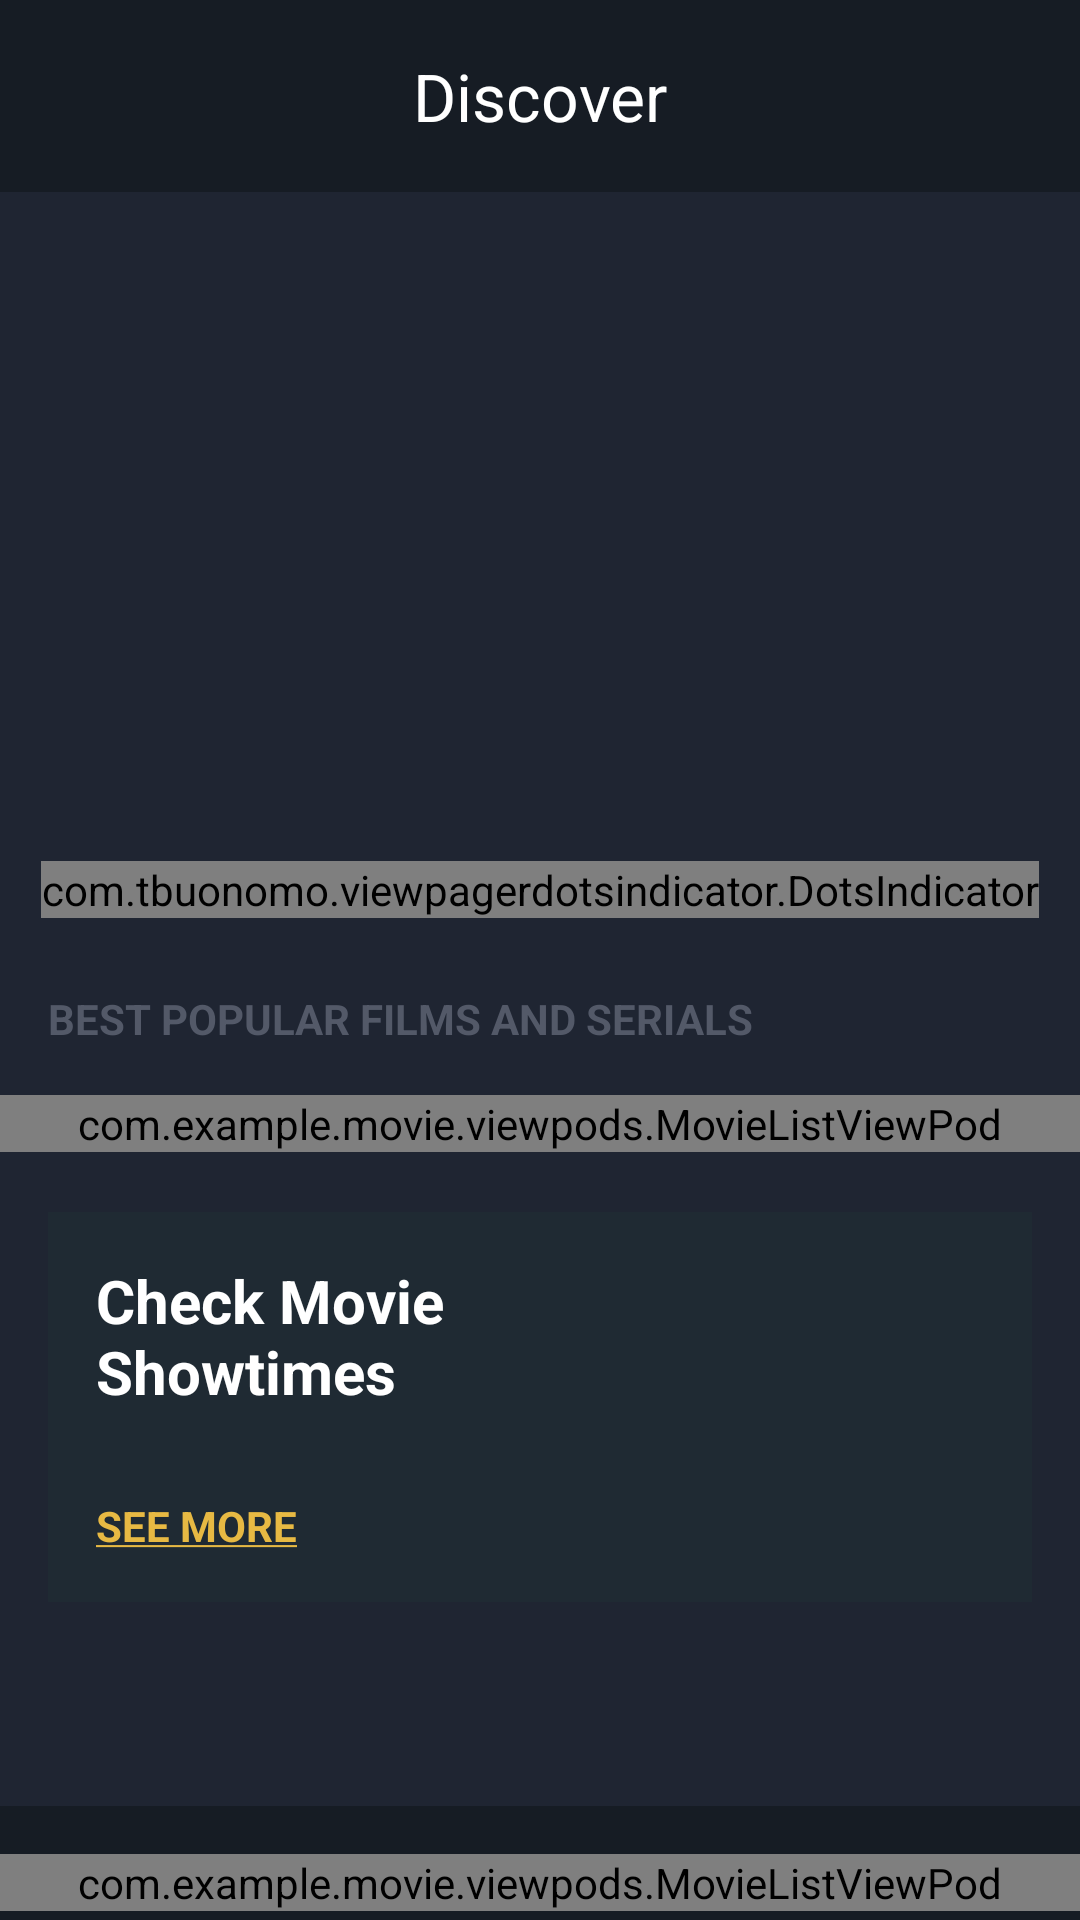

This screen was rendered from an Android layout file. Write that file and the resources it references.
<!-- AndroidManifest.xml: application theme Theme.Movie -->
<!-- res/layout/activity_main.xml -->
<?xml version="1.0" encoding="utf-8"?>
<androidx.coordinatorlayout.widget.CoordinatorLayout xmlns:android="http://schemas.android.com/apk/res/android"
    xmlns:app="http://schemas.android.com/apk/res-auto"
    xmlns:tools="http://schemas.android.com/tools"
    android:layout_width="match_parent"
    android:layout_height="match_parent"
    tools:context=".activities.MainActivity"
    android:background="@color/colorPrimary">

    <com.google.android.material.appbar.AppBarLayout
        android:layout_width="match_parent"
        android:layout_height="?attr/actionBarSize">


        <com.google.android.material.appbar.MaterialToolbar
            android:id="@+id/toolBar"
            android:layout_width="match_parent"
            android:layout_height="match_parent"
            android:background="@color/colorPrimaryDark"
            app:title="Discover"
            app:titleTextColor="@color/white"
            app:titleCentered="true"/>

    </com.google.android.material.appbar.AppBarLayout>

    <androidx.core.widget.NestedScrollView
        android:layout_width="match_parent"
        android:layout_height="match_parent"
        app:layout_behavior="com.google.android.material.appbar.AppBarLayout$ScrollingViewBehavior">

        <androidx.constraintlayout.widget.ConstraintLayout
            android:layout_width="match_parent"
            android:layout_height="match_parent">

            <androidx.viewpager2.widget.ViewPager2
                android:id="@+id/viewPager_banner"
                android:layout_width="match_parent"
                android:layout_height="@dimen/height_banner"
                app:layout_constraintEnd_toEndOf="parent"
                app:layout_constraintStart_toStartOf="parent"
                app:layout_constraintTop_toTopOf="parent" />

            <com.tbuonomo.viewpagerdotsindicator.DotsIndicator
                android:id="@+id/dotsIndicator_banner"
                android:layout_width="wrap_content"
                android:layout_height="wrap_content"
                android:layout_marginBottom="@dimen/margin_medium"
                app:dotsColor="@android:color/darker_gray"
                app:dotsCornerRadius="3dp"
                app:dotsSize="@dimen/margin_card_medium"
                app:dotsSpacing="@dimen/margin_small"
                app:dotsWidthFactor="1.0"
                app:layout_constraintBottom_toBottomOf="@+id/viewPager_banner"
                app:layout_constraintEnd_toEndOf="@+id/viewPager_banner"
                app:layout_constraintStart_toStartOf="@+id/viewPager_banner"
                app:progressMode="false"
                app:selectedDotColor="@color/colorAccent" />

            <TextView
                android:id="@+id/tv_bestPopularFilms_title"
                android:layout_width="wrap_content"
                android:layout_height="wrap_content"
                android:layout_marginStart="16dp"
                android:layout_marginTop="16dp"
                android:textStyle="bold"
                android:text="@string/lbl_best_popular_films_and_serials"
                android:textColor="@color/colorSecondaryText"
                app:layout_constraintStart_toStartOf="parent"
                app:layout_constraintTop_toBottomOf="@+id/viewPager_banner" />

            <include
                android:id="@+id/vp_bestPopular_movieList"
                layout="@layout/view_pod_movie_list"
                android:layout_width="match_parent"
                android:layout_height="wrap_content"
                android:layout_marginTop="@dimen/margin_medium_2"
                app:layout_constraintEnd_toEndOf="parent"
                app:layout_constraintStart_toStartOf="parent"
                app:layout_constraintTop_toBottomOf="@+id/tv_bestPopularFilms_title" />

            <androidx.constraintlayout.widget.ConstraintLayout
                android:id="@+id/constraintLayout_checkMovieShowTimes"
                android:layout_width="match_parent"
                android:layout_height="@dimen/height_checkTimes"
                android:layout_marginStart="@dimen/margin_medium_2"
                android:layout_marginTop="@dimen/margin_medium_3"
                android:layout_marginEnd="@dimen/margin_medium_2"
                android:background="@color/colorPrimaryLight"
                app:layout_constraintEnd_toEndOf="parent"
                app:layout_constraintStart_toStartOf="parent"
                app:layout_constraintTop_toBottomOf="@+id/vp_bestPopular_movieList">


                <TextView
                    android:id="@+id/tv_check_movie_showtimes"
                    android:layout_width="wrap_content"
                    android:layout_height="wrap_content"
                    android:layout_marginStart="@dimen/margin_medium_2"
                    android:layout_marginTop="@dimen/margin_medium_2"
                    android:text="@string/lbl_check_movie_showtimes"
                    android:textColor="@color/white"
                    android:textSize="@dimen/text_regular_3x"
                    android:textStyle="bold"
                    app:layout_constraintStart_toStartOf="parent"
                    app:layout_constraintTop_toTopOf="parent" />

                <TextView
                    android:id="@+id/tv_seeMore"
                    android:layout_width="wrap_content"
                    android:layout_height="wrap_content"
                    android:layout_marginStart="16dp"
                    android:layout_marginBottom="16dp"
                    android:text="@string/lbl_see_more"
                    android:textColor="@color/colorAccent"
                    android:textSize="@dimen/text_regular"
                    android:textStyle="bold"
                    app:layout_constraintBottom_toBottomOf="parent"
                    app:layout_constraintStart_toStartOf="parent" />

                <ImageView
                    android:id="@+id/iv_location"
                    android:layout_width="@dimen/margin_xlarge"
                    android:layout_height="@dimen/margin_xlarge"
                    android:layout_marginEnd="@dimen/margin_xlarge"
                    app:layout_constraintBottom_toBottomOf="parent"
                    app:layout_constraintEnd_toEndOf="parent"
                    app:layout_constraintTop_toTopOf="parent"
                    app:srcCompat="@drawable/baseline_location_on_24" />
            </androidx.constraintlayout.widget.ConstraintLayout>

            <com.google.android.material.tabs.TabLayout
                android:id="@+id/tabLayout_genre"
                android:layout_width="match_parent"
                android:layout_height="wrap_content"
                android:layout_marginTop="@dimen/margin_medium_3"
                android:background="@color/colorPrimary"
                app:layout_constraintEnd_toEndOf="parent"
                app:layout_constraintStart_toStartOf="parent"
                app:layout_constraintTop_toBottomOf="@+id/constraintLayout_checkMovieShowTimes"
                app:tabIndicatorColor="@color/colorAccent"
                app:tabMode="scrollable"
                app:tabSelectedTextColor="@color/white"
                app:tabTextColor="@color/colorSecondaryText" />

            <FrameLayout
                android:id="@+id/frameLayout_genre"
                android:layout_width="match_parent"
                android:layout_height="wrap_content"
                android:background="@color/colorPrimaryDark"
                app:layout_constraintEnd_toEndOf="parent"
                app:layout_constraintStart_toStartOf="parent"
                app:layout_constraintTop_toBottomOf="@+id/tabLayout_genre">

                <include
                    android:id="@+id/vp_genre_movieList"
                    layout="@layout/view_pod_movie_list"
                    android:layout_marginTop="@dimen/margin_medium_2"
                    android:layout_marginBottom="@dimen/margin_medium_2"
                    android:layout_width="match_parent"
                    android:layout_height="wrap_content" />

            </FrameLayout>

            <TextView
                android:id="@+id/tv_showCases"
                android:layout_width="wrap_content"
                android:layout_height="wrap_content"
                android:layout_marginStart="@dimen/margin_medium_2"
                android:layout_marginTop="@dimen/margin_medium_3"
                android:text="@string/lbl_show_cases"
                android:textColor="@color/colorSecondaryText"
                android:textStyle="bold"
                app:layout_constraintStart_toStartOf="parent"
                app:layout_constraintTop_toBottomOf="@+id/frameLayout_genre" />

            <TextView
                android:id="@+id/tv_more_showCases"
                android:layout_width="wrap_content"
                android:layout_height="wrap_content"
                android:layout_marginEnd="@dimen/margin_medium_2"
                android:text="@string/lbl_more_showcases"
                android:textStyle="bold"
                android:textColor="@color/white"
                app:layout_constraintEnd_toEndOf="parent"
                app:layout_constraintTop_toTopOf="@+id/tv_showCases" />

            <androidx.recyclerview.widget.RecyclerView
                android:id="@+id/rv_showCases"
                android:layout_width="match_parent"
                android:layout_height="wrap_content"
                android:layout_marginTop="@dimen/margin_small"
                android:clipToPadding="false"
                android:orientation="horizontal"
                android:paddingEnd="@dimen/margin_medium_2"
                android:paddingBottom="@dimen/margin_medium_3"
                app:layoutManager="androidx.recyclerview.widget.LinearLayoutManager"
                app:layout_constraintEnd_toEndOf="parent"
                app:layout_constraintStart_toStartOf="parent"
                app:layout_constraintTop_toBottomOf="@+id/tv_showCases"
                tools:listitem="@layout/view_holder_showcases" />


              <include
                  android:id="@+id/vp_bestActors"
                  layout="@layout/view_pod_actor_list"
                  android:layout_width="match_parent"
                  android:layout_height="wrap_content"
                  app:layout_constraintTop_toBottomOf="@+id/rv_showCases"/>


        </androidx.constraintlayout.widget.ConstraintLayout>

    </androidx.core.widget.NestedScrollView>

</androidx.coordinatorlayout.widget.CoordinatorLayout>
<!-- res/layout/view_pod_movie_list.xml (included above) -->
<?xml version="1.0" encoding="utf-8"?>
<com.example.movie.viewpods.MovieListViewPod
    xmlns:android="http://schemas.android.com/apk/res/android"
    xmlns:app="http://schemas.android.com/apk/res-auto"
    android:layout_width="match_parent"
    android:layout_height="match_parent"
    android:id="@+id/movieListViewPod">

    <androidx.recyclerview.widget.RecyclerView
        android:id="@+id/rv_movieList"
        android:layout_width="match_parent"
        android:layout_height="wrap_content"
        android:paddingEnd="@dimen/margin_medium_2"
        android:clipToPadding="false"
        app:layout_constraintEnd_toEndOf="parent"
        app:layout_constraintStart_toStartOf="parent"
        app:layout_constraintTop_toTopOf="parent" />

</com.example.movie.viewpods.MovieListViewPod>
<!-- res/layout/view_holder_showcases.xml (included above) -->
<?xml version="1.0" encoding="utf-8"?>
<androidx.constraintlayout.widget.ConstraintLayout xmlns:android="http://schemas.android.com/apk/res/android"
    xmlns:app="http://schemas.android.com/apk/res-auto"
    xmlns:tools="http://schemas.android.com/tools"
    android:layout_width="@dimen/width_showcases_item"
    android:layout_height="@dimen/height_showcases_item"
    android:layout_marginStart="@dimen/margin_medium_2">


    <ImageView
        android:id="@+id/iv_showcase_movie_image"
        android:layout_width="match_parent"
        android:layout_height="match_parent"
        android:scaleType="centerCrop"
        app:layout_constraintEnd_toEndOf="parent"
        app:layout_constraintStart_toStartOf="parent"
        app:layout_constraintTop_toTopOf="parent"
        app:srcCompat="@drawable/blackwidow_landscape" />

    <TextView
        android:id="@+id/tv_showCases_date"
        android:layout_width="wrap_content"
        android:layout_height="wrap_content"
        android:layout_marginStart="@dimen/margin_medium"
        android:layout_marginBottom="@dimen/margin_medium"
        android:text="@string/lbl_showcases_date"
        android:textColor="@color/colorSecondaryText"
        android:elevation="@dimen/margin_small"
        app:layout_constraintBottom_toBottomOf="@+id/iv_showcase_movie_image"
        app:layout_constraintStart_toStartOf="@+id/iv_showcase_movie_image" />

    <TextView
        android:id="@+id/tv_showCases_movieName"
        android:layout_width="wrap_content"
        android:layout_height="wrap_content"
        android:text="@string/lbl_showcase_movieName"
        android:textColor="@color/white"
        android:textSize="18sp"
        android:textStyle="bold"
        android:elevation="@dimen/margin_small"
        app:layout_constraintBottom_toTopOf="@+id/tv_showCases_date"
        app:layout_constraintStart_toStartOf="@+id/tv_showCases_date" />

    <View
        android:layout_width="match_parent"
        android:layout_height="match_parent"
        android:background="@color/colorTransparentOverlay"
        app:layout_constraintBottom_toBottomOf="parent"
        app:layout_constraintEnd_toEndOf="parent"
        app:layout_constraintHorizontal_bias="1.0"
        app:layout_constraintStart_toStartOf="parent"
        app:layout_constraintTop_toTopOf="parent"
        app:layout_constraintVertical_bias="0.0" />

    <com.google.android.material.button.MaterialButton
        android:id="@+id/btn_play"
        style="@style/Widget.MaterialComponents.Button.Icon"
        android:layout_width="@dimen/margin_xxlarge"
        android:layout_height="@dimen/margin_xxlarge"
        android:backgroundTint="@color/colorAccent"
        android:insetLeft="0dp"
        android:insetTop="0dp"
        android:insetRight="0dp"
        android:insetBottom="0dp"
        app:cornerRadius="@dimen/margin_large"
        app:icon="@drawable/baseline_play_arrow_24"
        app:iconPadding="0dp"
        app:iconSize="@dimen/margin_large"
        app:iconTint="@color/black"
        app:layout_constraintBottom_toBottomOf="@+id/iv_showcase_movie_image"
        app:layout_constraintEnd_toEndOf="@+id/iv_showcase_movie_image"
        app:layout_constraintStart_toStartOf="@+id/iv_showcase_movie_image"
        app:layout_constraintTop_toTopOf="@+id/iv_showcase_movie_image" />

</androidx.constraintlayout.widget.ConstraintLayout>
<!-- res/layout/view_pod_actor_list.xml (included above) -->
<?xml version="1.0" encoding="utf-8"?>
<com.example.movie.viewpods.ActorListViewPod xmlns:android="http://schemas.android.com/apk/res/android"
    xmlns:app="http://schemas.android.com/apk/res-auto"
    xmlns:tools="http://schemas.android.com/tools"
    android:id="@+id/ActorListViewPod"
    android:layout_width="match_parent"
    android:layout_height="wrap_content"
    android:background="@color/colorPrimaryDark">


    <TextView
        android:id="@+id/tv_bestActors"
        android:layout_width="wrap_content"
        android:layout_height="wrap_content"
        android:layout_marginStart="@dimen/margin_medium_2"
        android:layout_marginTop="@dimen/margin_medium_3"
        android:text="@string/lbl_best_actors"
        android:textColor="@color/colorSecondaryText"
        android:textStyle="bold"
        app:layout_constraintStart_toStartOf="parent"
        app:layout_constraintTop_toTopOf="parent" />

    <TextView
        android:id="@+id/tv_moreActors"
        android:layout_width="wrap_content"
        android:layout_height="wrap_content"
        android:layout_marginEnd="@dimen/margin_medium_2"
        android:text="@string/lbl_more_actors"
        android:textColor="@color/white"
        android:textStyle="bold"
        app:layout_constraintEnd_toEndOf="parent"
        app:layout_constraintTop_toTopOf="@+id/tv_bestActors" />

    <androidx.recyclerview.widget.RecyclerView
        android:id="@+id/rv_actorList"
        android:layout_width="match_parent"
        android:layout_height="wrap_content"
        android:layout_marginTop="@dimen/margin_small"
        android:layout_marginBottom="@dimen/margin_medium_3"
        android:clipToPadding="false"
        android:orientation="horizontal"
        android:paddingEnd="@dimen/margin_medium_2"
        app:layoutManager="androidx.recyclerview.widget.LinearLayoutManager"
        app:layout_constraintBottom_toBottomOf="parent"
        app:layout_constraintEnd_toEndOf="parent"
        app:layout_constraintStart_toStartOf="parent"
        app:layout_constraintTop_toBottomOf="@+id/tv_bestActors"
        tools:listitem="@layout/view_holder_actor_list" />

</com.example.movie.viewpods.ActorListViewPod>
<!-- res/layout/view_holder_actor_list.xml (included above) -->
<?xml version="1.0" encoding="utf-8"?>
<androidx.constraintlayout.widget.ConstraintLayout xmlns:android="http://schemas.android.com/apk/res/android"
    xmlns:app="http://schemas.android.com/apk/res-auto"
    xmlns:tools="http://schemas.android.com/tools"
    android:layout_width="wrap_content"
    android:layout_height="wrap_content"
    android:layout_marginStart="@dimen/margin_medium_2">

    <ImageView
        android:id="@+id/iv_actor"
        android:layout_width="@dimen/width_actor_view"
        android:layout_height="@dimen/height_actor_view"
        android:scaleType="centerCrop"
        app:layout_constraintBottom_toBottomOf="parent"
        app:layout_constraintEnd_toEndOf="parent"
        app:layout_constraintStart_toStartOf="parent"
        app:layout_constraintTop_toTopOf="parent"
        app:srcCompat="@drawable/actor_chris_hemsworth" />

    <ImageView
        android:id="@+id/iv_favorite"
        android:layout_width="@dimen/margin_large"
        android:layout_height="@dimen/margin_large"
        android:layout_marginTop="@dimen/margin_medium"
        android:layout_marginEnd="@dimen/margin_medium"
        android:elevation="@dimen/margin_small"
        app:layout_constraintEnd_toEndOf="@+id/iv_actor"
        app:layout_constraintTop_toTopOf="@+id/iv_actor"
        app:srcCompat="@drawable/baseline_favorite_24"
        app:tint="@color/colorAccent" />

    <ImageView
        android:id="@+id/iv_like"
        android:layout_width="@dimen/margin_medium_2"
        android:layout_height="@dimen/margin_medium_2"
        android:layout_marginStart="@dimen/margin_medium"
        android:layout_marginBottom="@dimen/margin_medium"
        android:elevation="@dimen/margin_small"
        app:layout_constraintBottom_toBottomOf="@+id/iv_actor"
        app:layout_constraintStart_toStartOf="@+id/iv_actor"
        app:srcCompat="@drawable/baseline_thumb_up_24"
        app:tint="@color/colorAccent" />

    <TextView
        android:id="@+id/tv_actor_name"
        android:layout_width="wrap_content"
        android:layout_height="wrap_content"
        android:elevation="@dimen/margin_small"
        android:text="@string/lbl_chris_hemsworth"
        android:textColor="@color/white"
        android:textStyle="bold"
        app:layout_constraintBottom_toTopOf="@+id/iv_like"
        app:layout_constraintStart_toStartOf="@+id/iv_like" />

    <TextView
        android:id="@+id/tv_like_movies"
        android:layout_width="0dp"
        android:layout_height="wrap_content"
        android:layout_marginStart="@dimen/margin_small"
        android:elevation="@dimen/margin_small"
        android:text="@string/lbl_like_movies"
        android:textColor="@color/colorSecondaryText"
        android:textSize="@dimen/text_smaller"
        android:textStyle="bold"
        app:layout_constraintBottom_toBottomOf="@+id/iv_like"
        app:layout_constraintEnd_toEndOf="@+id/iv_actor"
        app:layout_constraintStart_toEndOf="@+id/iv_like"
        app:layout_constraintTop_toTopOf="@+id/iv_like" />

    <View
        android:layout_width="0dp"
        android:layout_height="0dp"
        android:background="@drawable/gradient_actor"
        app:layout_constraintStart_toStartOf="@id/iv_actor"
        app:layout_constraintTop_toTopOf="@id/iv_actor"
        app:layout_constraintEnd_toEndOf="@id/iv_actor"
        app:layout_constraintBottom_toBottomOf="@id/iv_actor"/>
</androidx.constraintlayout.widget.ConstraintLayout>
<!-- resources referenced by this layout -->
<resources>
  <color name="black">#FF000000</color>
  <color name="colorAccent">#e7b943</color>
  <color name="colorPrimary">#1f2532</color>
  <color name="colorPrimaryDark">#161c24</color>
  <color name="colorPrimaryLight">#1f2a33</color>
  <color name="colorSecondaryText">#535968</color>
  <color name="colorTransparentOverlay">#40000000</color>
  <color name="white">#FFFFFFFF</color>
  <dimen name="height_actor_view">190dp</dimen>
  <dimen name="height_banner">250dp</dimen>
  <dimen name="height_checkTimes">130dp</dimen>
  <dimen name="height_showcases_item">200dp</dimen>
  <dimen name="margin_card_medium">6dp</dimen>
  <dimen name="margin_large">24dp</dimen>
  <dimen name="margin_medium">8dp</dimen>
  <dimen name="margin_medium_2">16dp</dimen>
  <dimen name="margin_medium_3">20dp</dimen>
  <dimen name="margin_small">4dp</dimen>
  <dimen name="margin_xlarge">32dp</dimen>
  <dimen name="margin_xxlarge">48dp</dimen>
  <dimen name="text_regular">14sp</dimen>
  <dimen name="text_regular_3x">20sp</dimen>
  <dimen name="text_smaller">10sp</dimen>
  <dimen name="width_actor_view">160dp</dimen>
  <dimen name="width_showcases_item">300dp</dimen>
  <!-- drawable baseline_play_arrow_24 (drawable) -->
  <vector android:alpha="0.9" android:height="24dp" android:tint="#000000"
      android:viewportHeight="24" android:viewportWidth="24"
      android:width="24dp" xmlns:android="http://schemas.android.com/apk/res/android">
      <path android:fillColor="@android:color/white" android:pathData="M8,5v14l11,-7z"/>
  </vector>
  <!-- drawable gradient_actor (drawable) -->
  <?xml version="1.0" encoding="utf-8"?>
  <shape xmlns:android="http://schemas.android.com/apk/res/android">
  
      <gradient
          android:startColor="@android:color/transparent"
          android:endColor="@color/colorPrimaryDark"
          android:centerColor="@android:color/transparent"
          android:angle="270" />
  
  
  </shape>
  <string name="lbl_best_actors">BEST ACTORS</string>
  <string name="lbl_best_popular_films_and_serials">BEST POPULAR FILMS AND SERIALS</string>
  <string name="lbl_check_movie_showtimes">Check Movie\nShowtimes</string>
  <string name="lbl_chris_hemsworth">Chris Hemsworth</string>
  <string name="lbl_like_movies">YOU LIKE 5 MOVIES</string>
  <string name="lbl_more_actors"><u>MORE ACTORS</u></string>
  <string name="lbl_more_showcases"><u>MORE SHOWCASES</u></string>
  <string name="lbl_see_more"><u>SEE MORE</u></string>
  <string name="lbl_show_cases">SHOW CASES</string>
  <string name="lbl_showcase_movieName">Black Widow</string>
  <string name="lbl_showcases_date">10 OCTOBER 2021</string>
  <style name="Theme.Movie" parent="Base.Theme.Movie" />
  <style name="Base.Theme.Movie" parent="Theme.Material3.DayNight.NoActionBar">
          
          <item name="colorPrimary">@color/colorPrimary</item>
          <item name="colorPrimaryDark">@color/colorPrimaryDark</item>
          <item name="colorAccent">@color/colorAccent</item>
  
          <item name="android:statusBarColor">@color/colorPrimaryDark</item>
  
      </style>
</resources>
